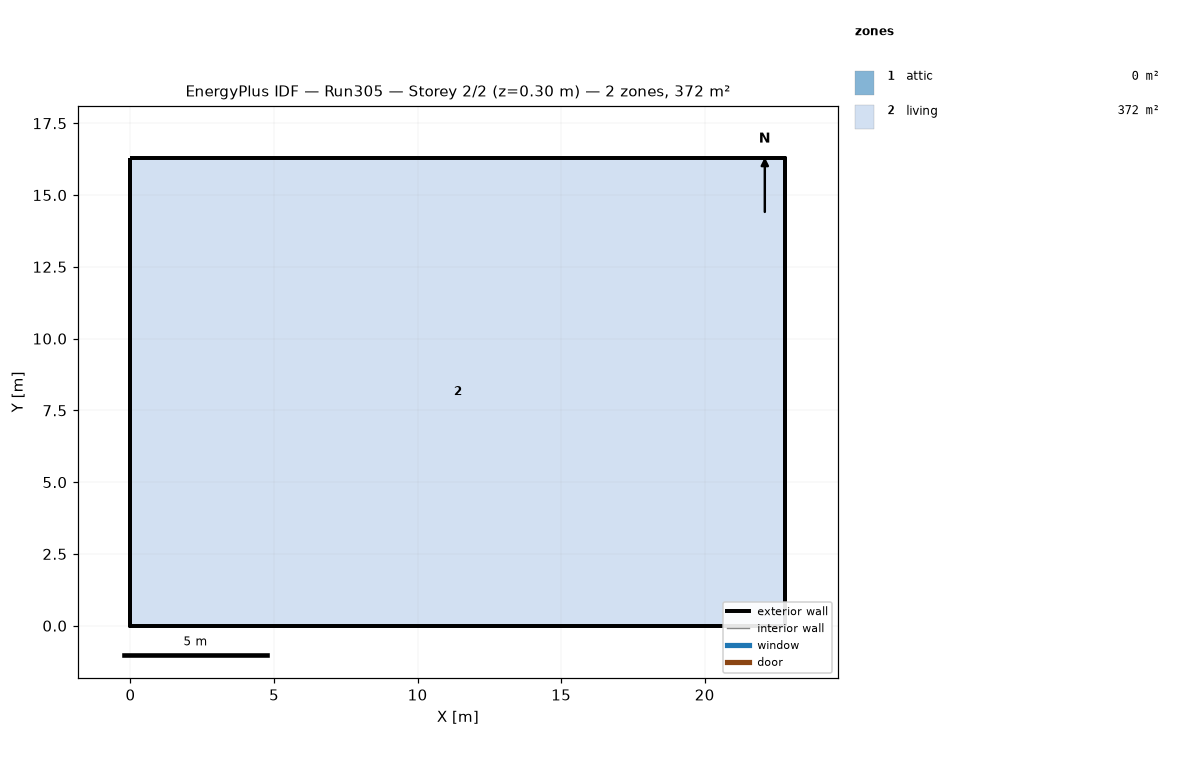
=== STOREY PLAN SPEC (per zone: floor XY polygon, exterior-wall plan segments, windows/doors) ===
zone 1: attic  (0.0 m²)
  exterior wall: (22.81, 0.00) – (22.81, 16.29) – (22.81, 8.15)  [24.4 m]
  exterior wall: (0.00, 16.29) – (0.00, 0.00) – (0.00, 8.15)  [24.4 m]
zone 2: living  (371.6 m²)
  floor: (0.00, 0.00) (0.00, 16.29) (22.81, 16.29) (22.81, 0.00)
  exterior wall: (0.00, 0.00) – (22.81, 0.00)  [22.8 m]
  exterior wall: (22.81, 0.00) – (22.81, 16.29)  [16.3 m]
  exterior wall: (22.81, 16.29) – (0.00, 16.29)  [22.8 m]
  exterior wall: (0.00, 16.29) – (0.00, 0.00)  [16.3 m]

=== DERIVED (storey summary) ===
Building: Run305
Storey: 2 of 2  (floor level z = 0.30 m)
Storey gross floor area: 371.6 m²
Zones on this storey: 2
  - attic: floor 0.0 m²; exterior wall 48.9 m (22.3 m²); WWR 0.0%
  - living: floor 371.6 m²; exterior wall 78.2 m (286.0 m²); WWR 0.0%
Zone adjacency: (none detected)